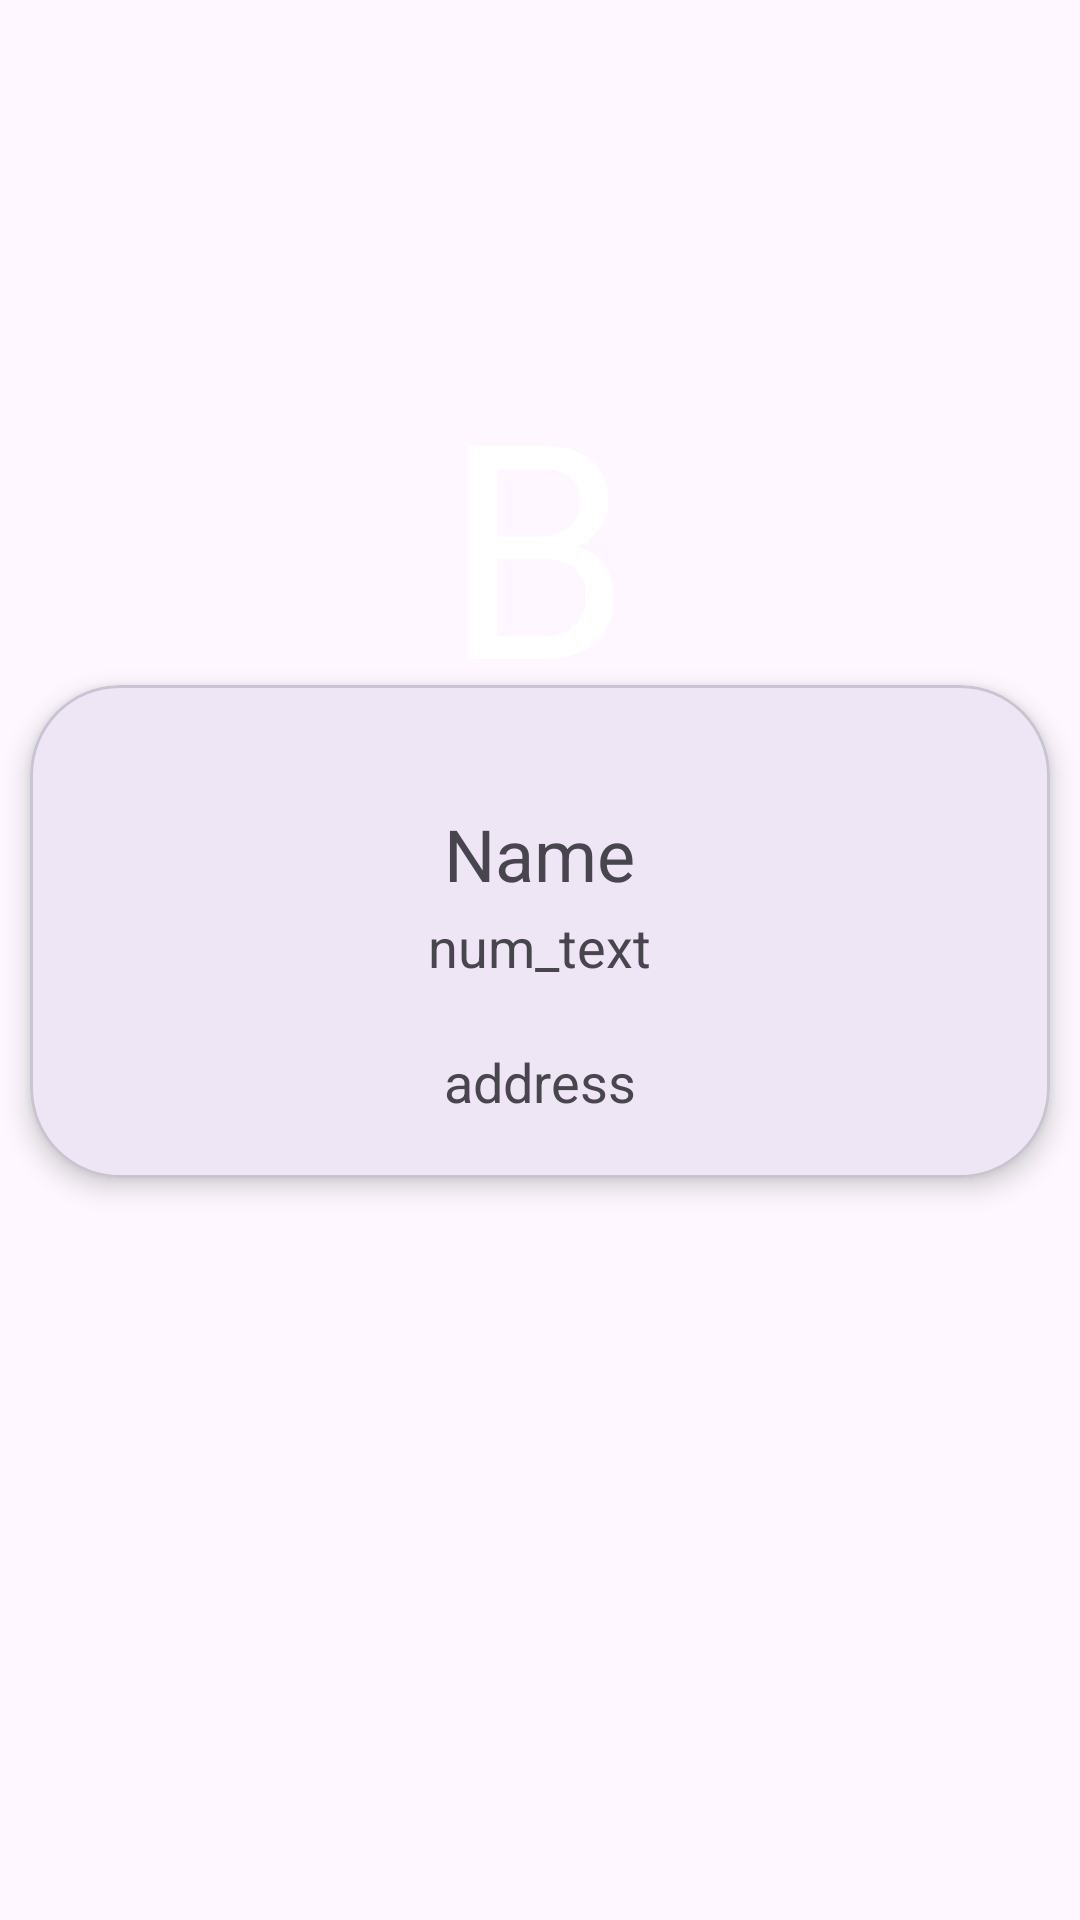

This screen was rendered from an Android layout file. Write that file and the resources it references.
<!-- AndroidManifest.xml: application theme Theme.21012011048_practical10_MAD -->
<!-- res/layout/activity_contact_details.xml -->
<?xml version="1.0" encoding="utf-8"?>
<androidx.constraintlayout.widget.ConstraintLayout xmlns:android="http://schemas.android.com/apk/res/android"
    xmlns:app="http://schemas.android.com/apk/res-auto"
    xmlns:tools="http://schemas.android.com/tools"
    android:layout_width="match_parent"
    android:layout_height="match_parent"
    tools:context=".activity_contact_details">
    <ImageView
        android:id="@+id/imgview"
        android:layout_width="wrap_content"
        android:layout_height="wrap_content"
        android:layout_marginTop="-280dp"
        android:translationZ="10sp"
        app:layout_constraintBottom_toBottomOf="parent"
        app:layout_constraintEnd_toEndOf="parent"
        app:layout_constraintHorizontal_bias="0.497"
        app:layout_constraintStart_toStartOf="parent"
        app:layout_constraintTop_toTopOf="parent" />

    <TextView
        android:id="@+id/logo_text"
        android:layout_width="wrap_content"
        android:layout_height="wrap_content"
        app:layout_constraintStart_toStartOf="@id/imgview"
        app:layout_constraintEnd_toEndOf="@id/imgview"
        android:text="B"
        android:translationZ="20sp"
        android:textSize="100sp"
        android:textColor="@color/white"
        app:layout_constraintBottom_toBottomOf="@id/imgview"
        app:layout_constraintTop_toTopOf="@id/imgview"/>

    <com.google.android.material.card.MaterialCardView
        android:id="@+id/cardview"
        android:layout_width="match_parent"
        android:layout_height="wrap_content"
        android:layout_marginHorizontal="10sp"
        android:layout_marginTop="-200dp"
        app:cardCornerRadius="30sp"
        app:cardElevation="5sp"
        app:layout_constraintBottom_toBottomOf="parent"
        app:layout_constraintEnd_toEndOf="parent"
        app:layout_constraintStart_toStartOf="parent"
        app:layout_constraintTop_toBottomOf="@id/imgview">

        <RelativeLayout
            android:layout_width="match_parent"
            android:layout_height="wrap_content"
            android:padding="20sp">


            <TextView
                android:id="@+id/name_text"
                android:layout_width="wrap_content"
                android:layout_height="wrap_content"
                android:layout_centerHorizontal="true"
                android:layout_marginTop="20dp"
                android:text="Name"
                android:textSize="24sp" />

            <TextView
                android:id="@+id/num_text"
                android:layout_width="wrap_content"
                android:layout_height="wrap_content"
                android:layout_centerHorizontal="true"
                android:layout_marginTop="55sp"
                android:text="num_text"
                android:textSize="18sp" />

            <TextView
                android:id="@+id/addr_text"
                android:layout_width="wrap_content"
                android:layout_height="wrap_content"
                android:layout_centerHorizontal="true"
                android:layout_marginTop="100sp"
                android:text="address"
                android:textSize="18sp" />

        </RelativeLayout>
    </com.google.android.material.card.MaterialCardView>

</androidx.constraintlayout.widget.ConstraintLayout>
<!-- resources referenced by this layout -->
<resources>
  <style name="Theme.21012011048_practical10_MAD" parent="Base.Theme.21012011048_practical10_MAD" />
  <style name="Base.Theme.21012011048_practical10_MAD" parent="Theme.Material3.DayNight.NoActionBar">
          
          
      </style>
  <!-- not gathered from this repository: default colours our renderer supplied (Android Studio template values) -->
  <color name="white">#FFFFFFFF</color>
</resources>
